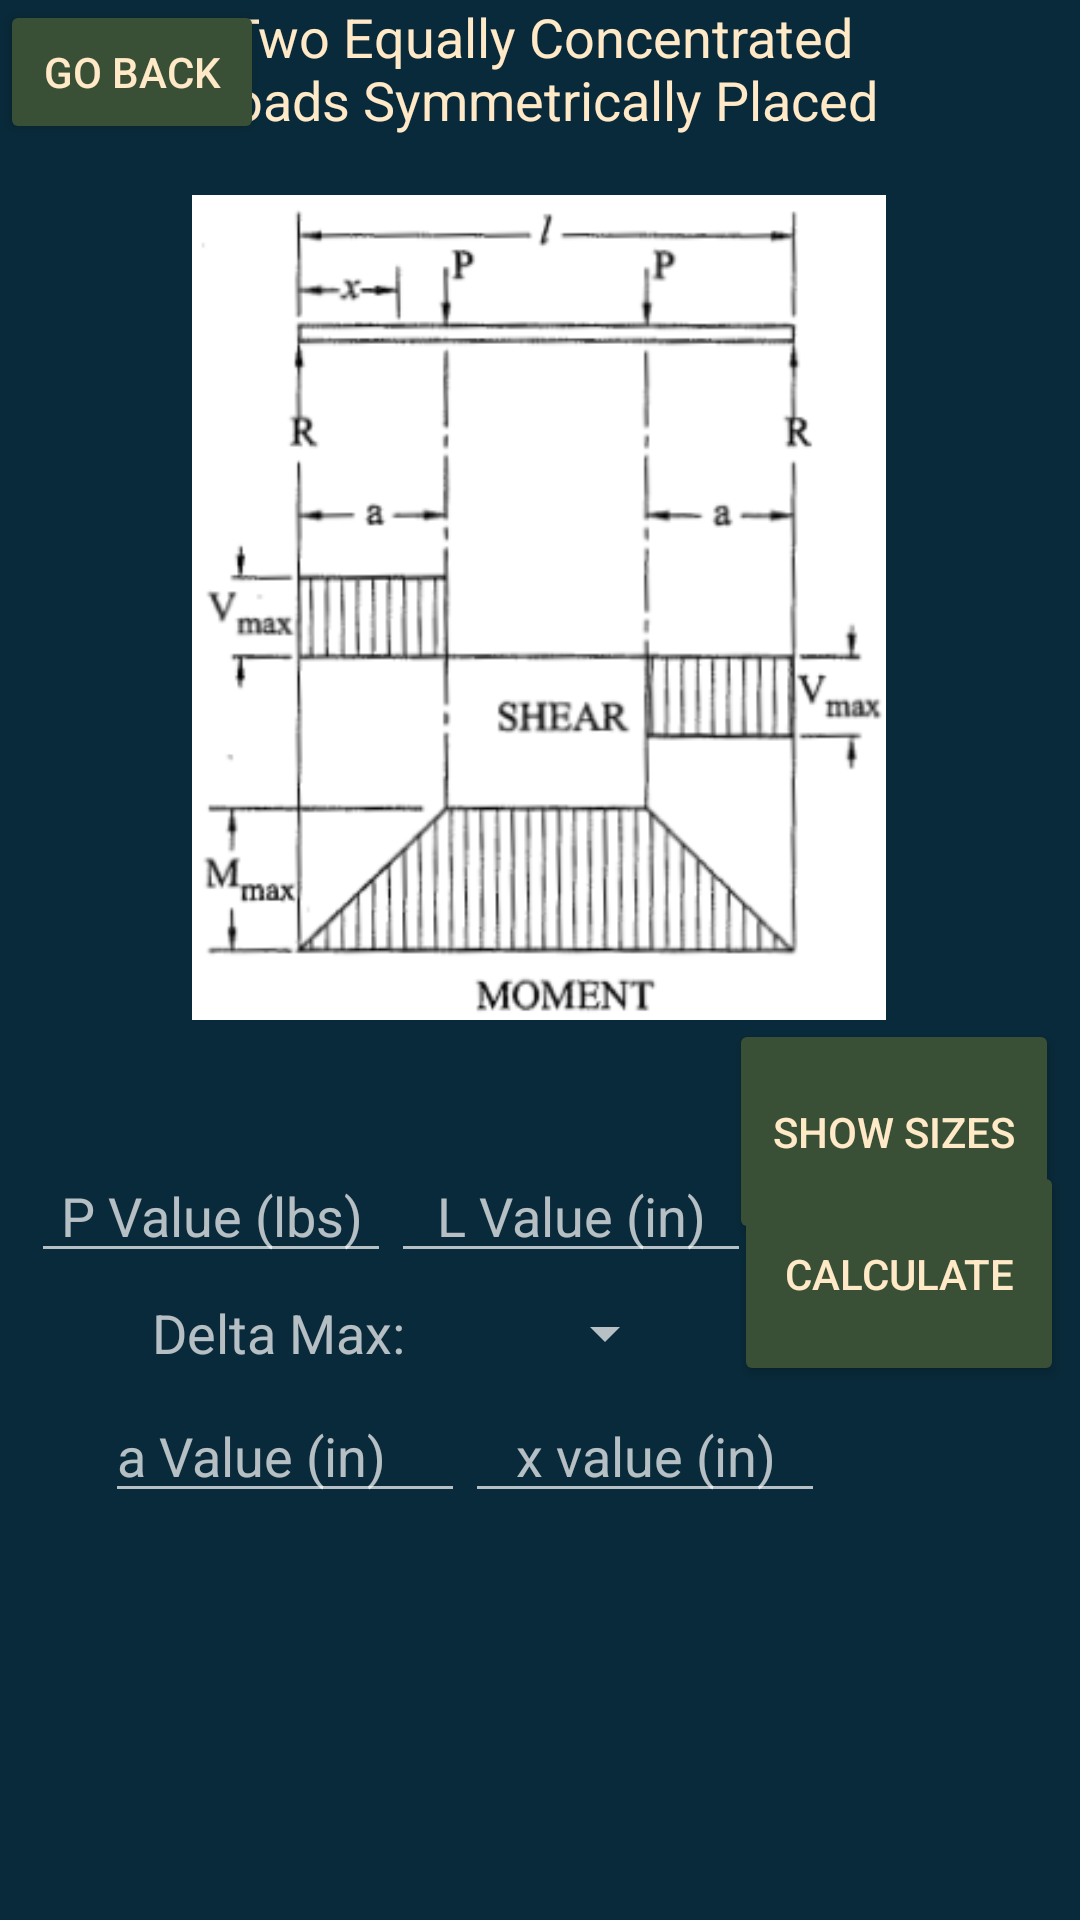

Layout XML and referenced resources for this Android screen:
<!-- AndroidManifest.xml: application theme Theme.AppCompat.NoActionBar -->
<!-- res/layout/activity_case4.xml -->
<?xml version="1.0" encoding="utf-8"?>
<androidx.constraintlayout.widget.ConstraintLayout xmlns:android="http://schemas.android.com/apk/res/android"
    xmlns:app="http://schemas.android.com/apk/res-auto"
    xmlns:tools="http://schemas.android.com/tools"
    android:layout_width="match_parent"
    android:layout_height="match_parent"
    android:background="@color/CP1Blue"
    tools:context=".Case4">

    <EditText
        android:id="@+id/aET4"
        android:layout_width="120dp"
        android:layout_height="40dp"
        android:layout_marginStart="35dp"
        android:ems="10"
        android:hint='a Value (in)'
        android:inputType="numberDecimal"
        app:layout_constraintEnd_toStartOf="@+id/result2TV4"
        app:layout_constraintHorizontal_bias="0.0"
        app:layout_constraintStart_toStartOf="parent"
        app:layout_constraintTop_toBottomOf="@+id/deltaXTV" />

    <EditText
        android:id="@+id/lET4"
        android:layout_width="120dp"
        android:layout_height="40dp"
        android:layout_marginEnd="19dp"
        android:ems="10"
        android:hint="L Value (in)"
        android:inputType="numberDecimal"
        android:textAlignment="center"
        app:layout_constraintBottom_toTopOf="@+id/deltaMaxSpinner"
        app:layout_constraintEnd_toStartOf="@+id/calculateBTN4"
        app:layout_constraintStart_toEndOf="@+id/pET4"
        app:layout_constraintTop_toBottomOf="@+id/spinnera4" />

    <EditText
        android:id="@+id/xET4"
        android:layout_width="120dp"
        android:layout_height="40dp"
        android:layout_marginEnd="26dp"
        android:ems="10"
        android:hint="x value (in)"
        android:inputType="numberDecimal"
        android:textAlignment="center"
        app:layout_constraintEnd_toStartOf="@+id/calculateBTN4"
        app:layout_constraintHorizontal_bias="0.0"
        app:layout_constraintStart_toEndOf="@+id/aET4"
        app:layout_constraintTop_toBottomOf="@+id/deltaMaxSpinner" />

    <EditText
        android:id="@+id/pET4"
        android:layout_width="120dp"
        android:layout_height="40dp"
        android:layout_marginStart="35dp"
        android:ems="10"
        android:hint="P Value (lbs)"
        android:inputType="numberDecimal"
        android:textAlignment="center"
        app:layout_constraintBottom_toTopOf="@+id/deltaXTV"
        app:layout_constraintEnd_toStartOf="@+id/lET4"
        app:layout_constraintStart_toStartOf="parent"
        app:layout_constraintTop_toBottomOf="@+id/spinnera4" />

    <TextView
        android:id="@+id/case4Title"
        android:layout_width="225dp"
        android:layout_height="65dp"
        android:text="Two Equally Concentrated Loads Symmetrically Placed"
        android:textAlignment="center"
        android:textColor="@color/CP1Beige"
        android:textSize="18sp"
        app:layout_constraintEnd_toEndOf="parent"
        app:layout_constraintStart_toStartOf="parent"
        app:layout_constraintTop_toTopOf="parent" />

    <Button
        android:id="@+id/calculateBTN4"
        android:layout_width="110dp"
        android:layout_height="75dp"
        android:layout_marginEnd="4dp"
        android:backgroundTint="@color/CP1Green"
        android:onClick="calculateCase4"
        android:text="Calculate"
        android:textColor="@color/CP1Beige"
        app:layout_constraintBottom_toBottomOf="parent"
        app:layout_constraintEnd_toEndOf="parent"
        app:layout_constraintHorizontal_bias="0.967"
        app:layout_constraintStart_toEndOf="@+id/result1TV4"
        app:layout_constraintTop_toTopOf="parent"
        app:layout_constraintVertical_bias="0.685" />

    <TextView
        android:id="@+id/result1TV4"
        android:layout_width="206dp"
        android:layout_height="166dp"
        android:textColor="@color/CP1Beige"
        android:textSize="20sp"
        app:layout_constraintBottom_toBottomOf="parent"
        app:layout_constraintEnd_toEndOf="parent"
        app:layout_constraintHorizontal_bias="0.0"
        app:layout_constraintStart_toStartOf="parent"
        app:layout_constraintTop_toBottomOf="@+id/aET4"
        app:layout_constraintVertical_bias="1.0" />

    <TextView
        android:id="@+id/result2TV4"
        android:layout_width="203dp"
        android:layout_height="167dp"
        android:layout_marginTop="26dp"
        android:textColor="@color/CP1Beige"
        android:textSize="20sp"
        app:layout_constraintBottom_toBottomOf="parent"
        app:layout_constraintEnd_toEndOf="parent"
        app:layout_constraintHorizontal_bias="1.0"
        app:layout_constraintStart_toStartOf="parent"
        app:layout_constraintTop_toBottomOf="@+id/xET4"
        app:layout_constraintVertical_bias="1.0" />

    <Spinner
        android:id="@+id/woodSelecta4"
        android:layout_width="250dp"
        android:layout_height="36dp"
        android:layout_marginStart="35dp"
        android:layout_marginTop="20dp"
        android:layout_marginEnd="16dp"
        android:entries="@array/dropDownWoods"
        app:layout_constraintBottom_toTopOf="@+id/spinnera4"
        app:layout_constraintEnd_toStartOf="@+id/doneBTN4"
        app:layout_constraintHorizontal_bias="0.0"
        app:layout_constraintStart_toStartOf="parent"
        app:layout_constraintTop_toBottomOf="@+id/imageView4"
        app:layout_constraintVertical_bias="0.0" />

    <Spinner
        android:id="@+id/spinnera4"
        android:layout_width="250dp"
        android:layout_height="36dp"
        android:layout_marginStart="35dp"
        android:layout_marginEnd="16dp"
        app:layout_constraintBottom_toTopOf="@+id/calculateBTN4"
        app:layout_constraintEnd_toStartOf="@+id/doneBTN4"
        app:layout_constraintHorizontal_bias="0.0"
        app:layout_constraintStart_toStartOf="parent"
        app:layout_constraintTop_toBottomOf="@+id/imageView4"
        app:layout_constraintVertical_bias="0.767" />

    <Button
        android:id="@+id/doneBTN4"
        android:layout_width="110dp"
        android:layout_height="75dp"
        android:layout_marginTop="21dp"
        android:layout_marginEnd="7dp"
        android:layout_marginBottom="16dp"
        android:backgroundTint="@color/CP1Green"
        android:onClick="setSpinner2"
        android:text="Show Sizes"
        android:textColor="@color/CP1Beige"
        app:layout_constraintBottom_toTopOf="@+id/calculateBTN4"
        app:layout_constraintEnd_toEndOf="parent"
        app:layout_constraintHorizontal_bias="1.0"
        app:layout_constraintStart_toEndOf="@+id/xET4"
        app:layout_constraintTop_toBottomOf="@+id/imageView4"
        app:layout_constraintVertical_bias="0.333" />

    <Button
        android:id="@+id/goBack4"
        android:layout_width="wrap_content"
        android:layout_height="wrap_content"
        android:backgroundTint="@color/CP1Green"
        android:onClick="returnToCalc"
        android:text="Go Back"
        android:textColor="@color/CP1Beige"
        app:layout_constraintHorizontal_bias="0.4"
        app:layout_constraintStart_toStartOf="parent"
        app:layout_constraintTop_toTopOf="parent" />

    <ImageView
        android:id="@+id/imageView4"
        android:layout_width="256dp"
        android:layout_height="275dp"
        app:layout_constraintBottom_toTopOf="@+id/calculateBTN4"
        app:layout_constraintEnd_toEndOf="parent"
        app:layout_constraintHorizontal_bias="0.496"
        app:layout_constraintStart_toStartOf="parent"
        app:layout_constraintTop_toBottomOf="@+id/case4Title"
        app:layout_constraintVertical_bias="0.0"
        app:srcCompat="@drawable/case4cropped" />

    <Spinner
        android:id="@+id/deltaMaxSpinner"
        android:layout_width="120dp"
        android:layout_height="40dp"
        android:layout_marginEnd="19dp"
        app:layout_constraintBottom_toTopOf="@+id/xET4"
        app:layout_constraintEnd_toStartOf="@+id/calculateBTN4"
        app:layout_constraintTop_toBottomOf="@+id/lET4" />

    <TextView
        android:id="@+id/deltaXTV"
        android:layout_width="120dp"
        android:layout_height="40dp"
        android:layout_marginStart="35dp"
        android:gravity="center_vertical"
        android:text="Delta Max: "
        android:textAlignment="center"
        android:textSize="18sp"
        app:layout_constraintBottom_toTopOf="@+id/aET4"
        app:layout_constraintEnd_toStartOf="@+id/deltaMaxSpinner"
        app:layout_constraintHorizontal_bias="0.0"
        app:layout_constraintStart_toStartOf="parent"
        app:layout_constraintTop_toBottomOf="@+id/pET4" />


</androidx.constraintlayout.widget.ConstraintLayout>
<!-- resources referenced by this layout -->
<resources>
  <string-array name="dropDownWoods">
          <item />
          <item>Douglas Fir-Larch</item>
          <item>Douglas Fir-South</item>
          <item>Eastern Softwoods</item>
          <item>Eastern White Pine</item>
          <item>Hem-Fir</item>
          <item>Redwood</item>
          <item>Spruce-Pine-Fir</item>
          <item>Spruce-Pine-Fir (South)</item>
          <item>Western Woods</item>
      </string-array>
  <color name="CP1Beige">#ffe9c7</color>
  <color name="CP1Blue">#092a3a</color>
  <color name="CP1Green">#395036</color>
  <!-- drawable case4cropped: png bitmap (drawable, 35801 bytes) -->
</resources>
